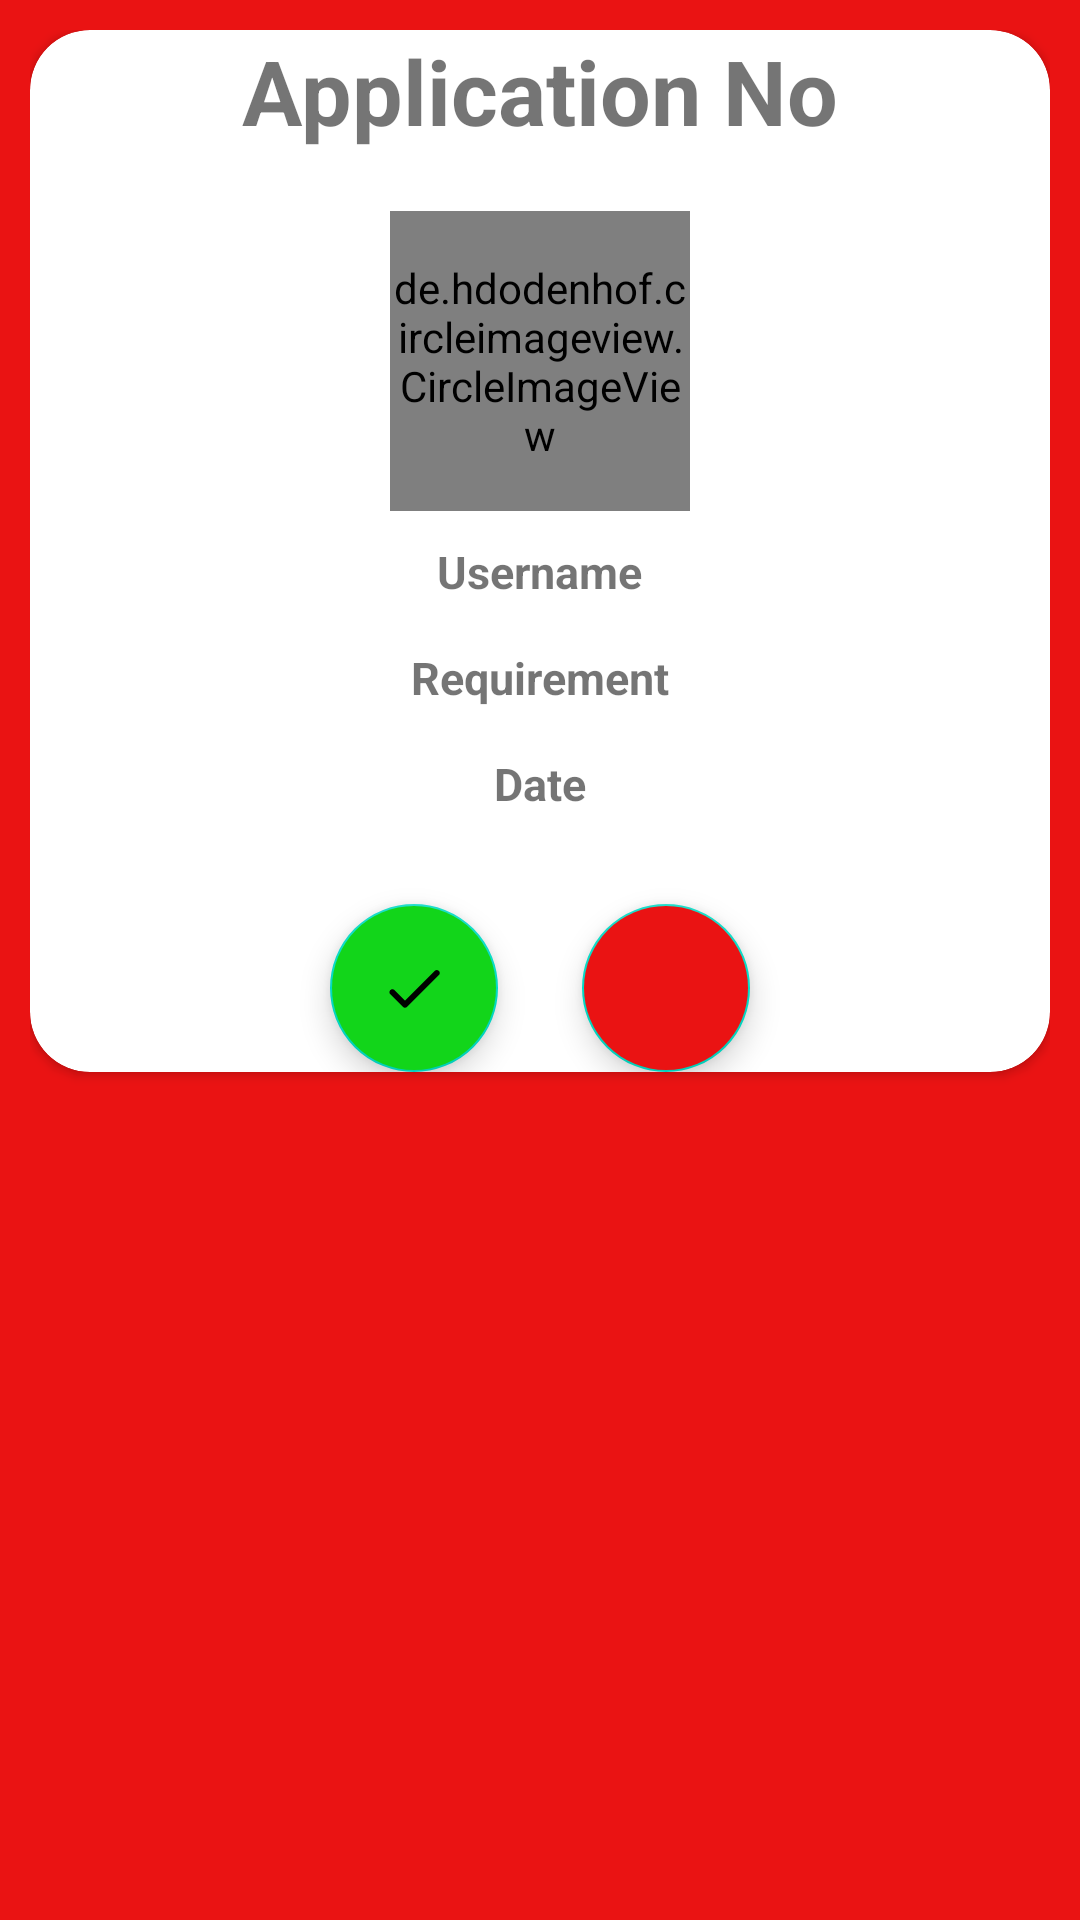

The Android layout XML behind this screen, and the referenced resources:
<!-- AndroidManifest.xml: application theme Theme.BloodBankDepartment -->
<!-- res/layout/blood_request_notification.xml -->
<?xml version="1.0" encoding="utf-8"?>
<RelativeLayout xmlns:android="http://schemas.android.com/apk/res/android"
    xmlns:tools="http://schemas.android.com/tools"
    android:layout_width="match_parent"
    android:layout_height="wrap_content"
    android:background="@color/red"
    android:padding="10dp"
    xmlns:app="http://schemas.android.com/apk/res-auto">
    <androidx.cardview.widget.CardView
        android:layout_width="match_parent"
        android:layout_height="wrap_content"
        app:cardCornerRadius="20dp"
        android:id="@+id/cardview">

        <RelativeLayout
            android:layout_width="match_parent"
            android:layout_height="match_parent">

            <TextView
                android:layout_width="wrap_content"
                android:layout_height="wrap_content"
                android:text="Application No"
                android:id="@+id/application_id"
                android:textStyle="bold"
                android:textSize="30sp"
                android:layout_centerHorizontal="true"
                tools:ignore="HardcodedText" />

            <de.hdodenhof.circleimageview.CircleImageView
                android:layout_width="100dp"
                android:layout_height="100dp"
                android:layout_below="@+id/application_id"
                android:layout_marginTop="20dp"
                android:layout_centerHorizontal="true"
                app:civ_border_width="5dp"
                android:id="@+id/blood_requester_image"/>

            <TextView
                android:layout_width="wrap_content"
                android:layout_height="wrap_content"
                android:text="Username"
                android:textSize="15sp"
                android:layout_below="@id/blood_requester_image"
                android:layout_centerHorizontal="true"
                android:layout_marginTop="10dp"
                android:id="@+id/blood_request_username"
                android:textStyle="bold"
                android:textAllCaps="false"
                tools:ignore="HardcodedText" />
            <TextView
                android:layout_width="wrap_content"
                android:layout_height="wrap_content" android:id="@+id/blood_request_requirement"
                android:text="Requirement"
                android:textSize="15sp"
                android:layout_below="@id/blood_request_username"
                android:layout_marginStart="20dp"
                android:textStyle="bold"
                android:layout_marginTop="15dp"
                android:layout_centerHorizontal="true"
                android:textAllCaps="false"
                tools:ignore="HardcodedText" />
            <TextView
                android:layout_width="wrap_content"
                android:layout_height="wrap_content"
                android:layout_marginTop="15dp"
                android:text="Date"
                android:layout_centerHorizontal="true"
                android:layout_marginEnd="80dp"
                android:textSize="15sp"
                android:layout_below="@id/blood_request_requirement"
                android:textStyle="bold"
                android:id="@+id/blood_request_date"
                android:textAllCaps="false"
                tools:ignore="HardcodedText" />
            <com.google.android.material.floatingactionbutton.FloatingActionButton
                android:layout_width="wrap_content"
                android:layout_height="wrap_content"
                android:src="@drawable/accept"
                android:background="@color/black"
                android:id="@+id/request_accept"
                android:backgroundTint="@color/green"
                android:layout_marginTop="30dp"
                android:layout_marginStart="100dp"
                android:layout_below="@id/blood_request_date"
                tools:ignore="ContentDescription" />

            <com.google.android.material.floatingactionbutton.FloatingActionButton
                android:layout_width="wrap_content"
                android:layout_height="wrap_content"
                android:src="@drawable/reject"
                android:background="@color/black"
                android:id="@+id/request_reject"
                android:layout_alignParentEnd="true"
                android:layout_marginTop="30dp"
                android:layout_marginEnd="100dp"
                android:layout_below="@id/blood_request_date"
                android:backgroundTint="@color/red"
                tools:ignore="ContentDescription" />

        </RelativeLayout>

    </androidx.cardview.widget.CardView>

</RelativeLayout>
<!-- resources referenced by this layout -->
<resources>
  <color name="black">#FF000000</color>
  <color name="green">#12D51A</color>
  <color name="red">#EA1313</color>
  <!-- drawable accept (drawable) -->
  <vector android:height="24dp" android:tint="#46CE15"
      android:viewportHeight="24" android:viewportWidth="24"
      android:width="24dp" xmlns:android="http://schemas.android.com/apk/res/android">
      <path android:fillColor="@android:color/white" android:pathData="M9,16.2l-3.5,-3.5c-0.39,-0.39 -1.01,-0.39 -1.4,0 -0.39,0.39 -0.39,1.01 0,1.4l4.19,4.19c0.39,0.39 1.02,0.39 1.41,0L20.3,7.7c0.39,-0.39 0.39,-1.01 0,-1.4 -0.39,-0.39 -1.01,-0.39 -1.4,0L9,16.2z"/>
  </vector>
  <style name="Theme.BloodBankDepartment" parent="Theme.MaterialComponents.Light.NoActionBar">
          
          <item name="colorPrimary">@color/purple_500</item>
          <item name="colorPrimaryVariant">@color/purple_700</item>
          <item name="colorOnPrimary">@color/white</item>
          
          <item name="colorSecondary">@color/teal_200</item>
          <item name="colorSecondaryVariant">@color/teal_700</item>
          <item name="colorOnSecondary">@color/black</item>
          
          <item name="android:statusBarColor" tools:targetApi="l">?attr/colorPrimaryVariant</item>
          
      </style>
  <color name="purple_500">#FF6200EE</color>
  <color name="purple_700">#FF3700B3</color>
  <color name="white">#FFFFFFFF</color>
  <color name="teal_200">#FF03DAC5</color>
  <color name="teal_700">#FF018786</color>
</resources>
